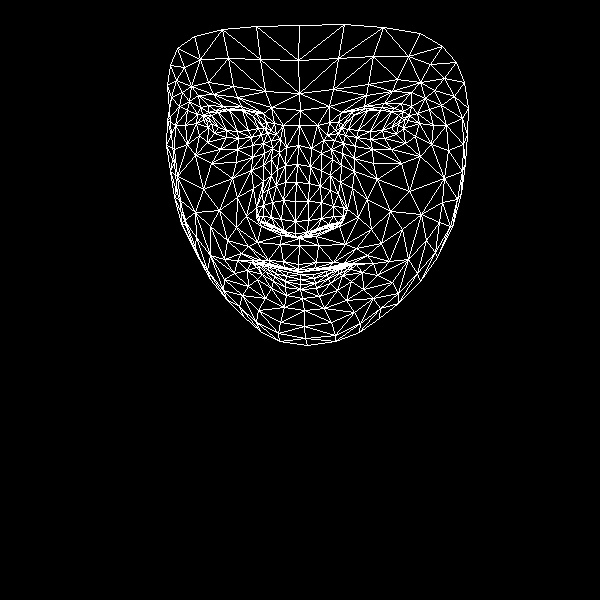

Data behind this chart, as committed beside it:
, x, y
0, 298, 264
1, 295, 233
2, 299, 238
3, 285, 182
4, 295, 221
5, 295, 201
6, 298, 145
7, 211, 123
8, 300, 110
9, 299, 93
10, 299, 25
11, 298, 269
12, 299, 272
13, 300, 271
14, 300, 274
15, 300, 279
16, 300, 284
17, 300, 289
18, 302, 298
19, 296, 237
20, 284, 231
21, 170, 65
22, 251, 137
23, 238, 138
24, 226, 137
25, 208, 127
26, 261, 134
27, 227, 109
28, 242, 109
29, 215, 110
30, 208, 112
31, 199, 135
32, 258, 310
33, 206, 119
34, 167, 120
35, 185, 125
36, 237, 197
37, 283, 261
38, 286, 269
39, 268, 260
40, 261, 260
41, 275, 267
42, 268, 265
43, 247, 270
44, 284, 231
45, 281, 219
46, 189, 101
47, 263, 165
48, 256, 216
49, 256, 207
50, 203, 189
51, 283, 200
52, 213, 94
53, 198, 95
54, 177, 48
55, 271, 107
56, 256, 113
57, 237, 260
58, 187, 226
59, 266, 222
... 408 more rows
